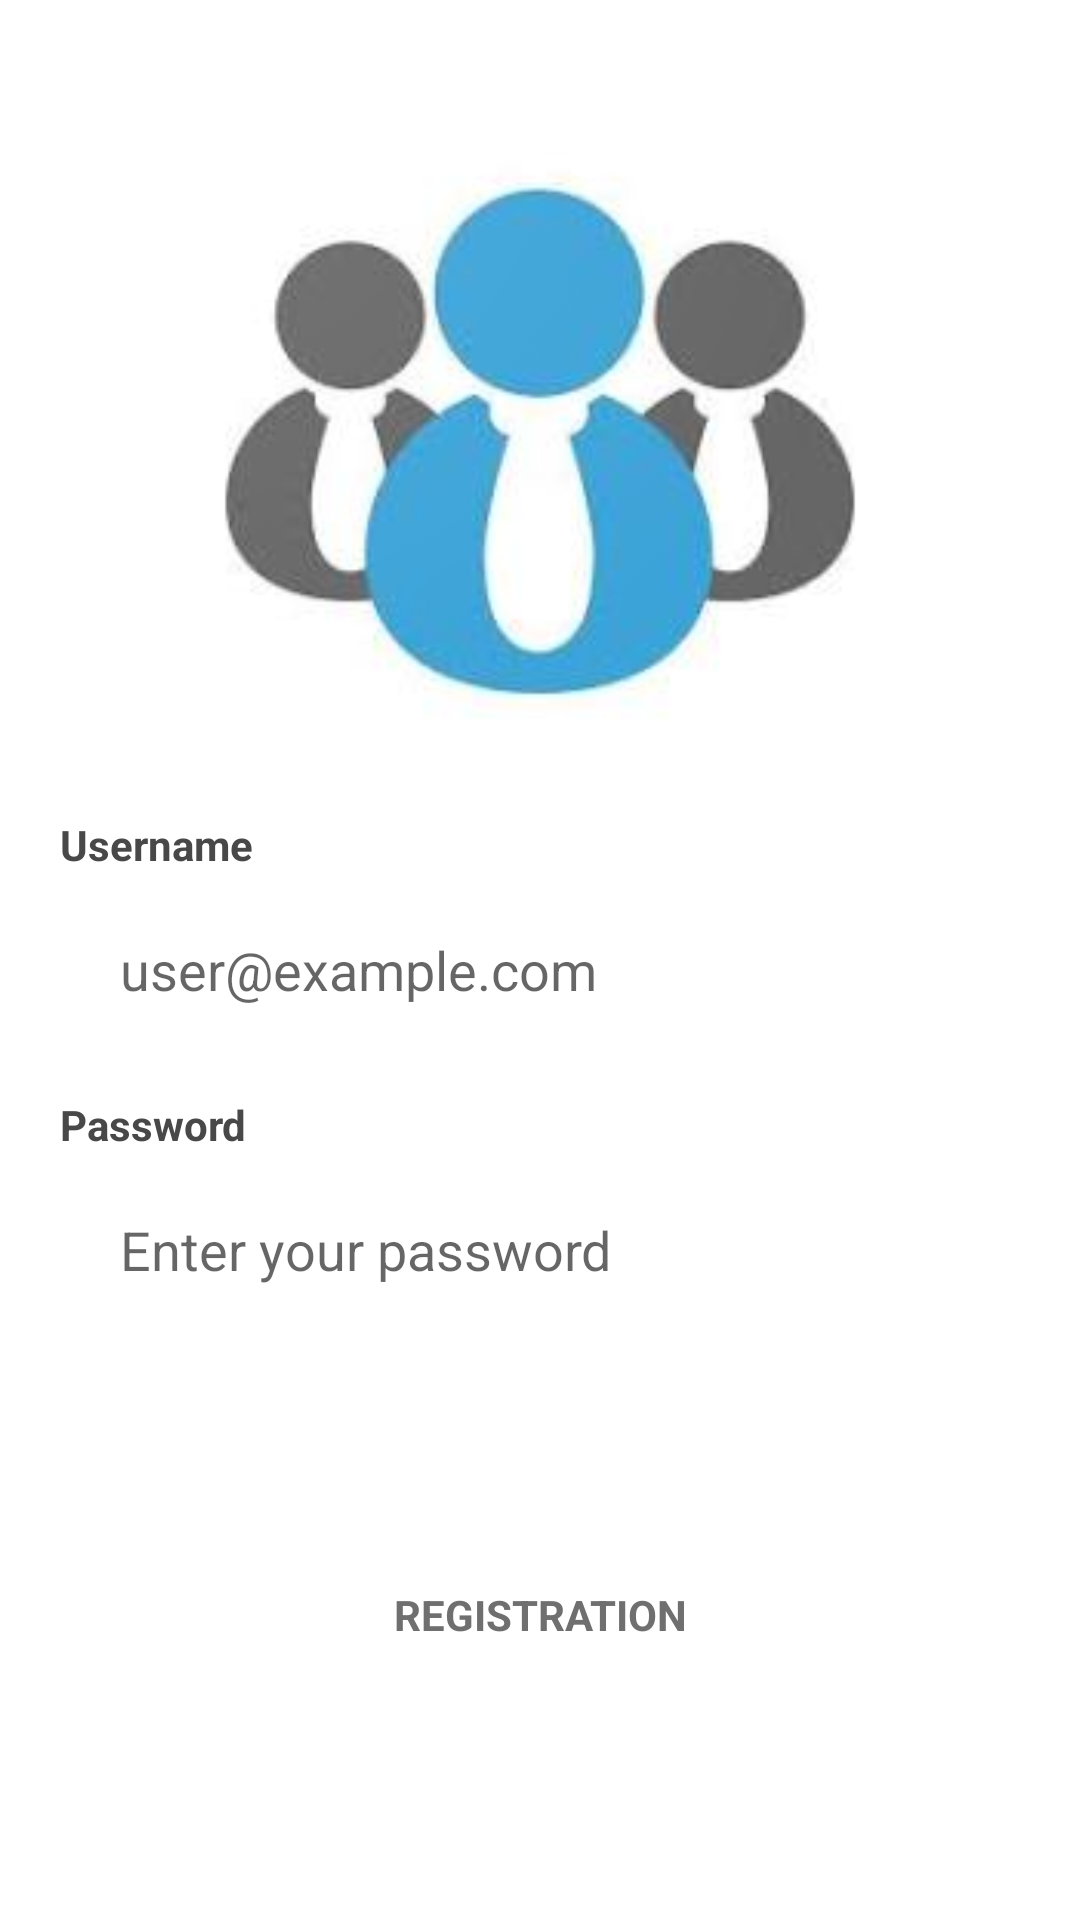

Reconstruct the res/layout file that produces this screen, plus the resources it refers to.
<!-- AndroidManifest.xml: activity theme FullScreenTheme -->
<!-- res/layout/activity_login.xml -->
<?xml version="1.0" encoding="utf-8"?>
<RelativeLayout xmlns:android="http://schemas.android.com/apk/res/android"
    xmlns:tools="http://schemas.android.com/tools"
    android:layout_width="match_parent"
    android:background="@color/background"
    android:layout_height="match_parent">

    <LinearLayout
        android:layout_width="match_parent"
        android:layout_height="wrap_content"
        android:layout_centerVertical="true"
        android:orientation="vertical">

        <ImageView
            android:layout_width="match_parent"
            android:layout_height="230dp"
            android:layout_gravity="center_horizontal"
            android:layout_marginStart="20dp"
            android:layout_marginEnd="20dp"
            android:src="@drawable/ic_logo" />

        <TextView
            android:layout_width="wrap_content"
            android:layout_height="wrap_content"
            android:layout_marginStart="20dp"
            android:layout_marginTop="10dp"
            android:layout_marginBottom="0dp"
            android:background="@null"
            android:text="@string/str_username"
            android:textColor="@color/black_light"
            android:textStyle="bold" />

        <FrameLayout
            android:layout_width="match_parent"
            android:layout_height="wrap_content"
            android:layout_marginStart="20dp"
            android:layout_marginTop="10dp"
            android:layout_marginEnd="20dp"
            android:background="@drawable/border_background"
            android:paddingTop="5dp"
            android:paddingBottom="5dp">

            <EditText
                android:id="@+id/email"
                android:layout_width="match_parent"
                android:layout_height="wrap_content"
                android:background="@null"
                android:hint="@string/str_username_hint"
                android:inputType="textEmailAddress"
                android:paddingStart="20dp"
                android:paddingTop="5dp"
                android:paddingEnd="20dp"
                android:paddingBottom="5dp" />
        </FrameLayout>

        <TextView
            android:layout_width="wrap_content"
            android:layout_height="wrap_content"
            android:layout_marginStart="20dp"
            android:layout_marginTop="20dp"
            android:layout_marginBottom="0dp"
            android:background="@null"
            android:text="@string/str_password"
            android:textColor="@color/black_light"
            android:textStyle="bold" />

        <FrameLayout
            android:layout_width="match_parent"
            android:layout_height="wrap_content"
            android:layout_marginStart="20dp"
            android:layout_marginTop="10dp"
            android:layout_marginEnd="20dp"
            android:background="@drawable/border_background"
            android:paddingTop="5dp"
            android:paddingBottom="5dp">

            <EditText
                android:id="@+id/password"
                android:layout_width="match_parent"
                android:layout_height="wrap_content"
                android:background="@null"
                android:hint="@string/str_password_hint"
                android:inputType="textPassword"
                android:paddingStart="20dp"
                android:paddingTop="5dp"
                android:paddingEnd="20dp"
                android:paddingBottom="5dp" />
        </FrameLayout>

        <CheckBox
            android:id="@+id/remember_me" android:visibility="gone"
            android:layout_width="wrap_content"
            android:layout_height="wrap_content"
            android:layout_marginStart="20dp"
            android:layout_marginTop="15dp"
            android:layout_marginEnd="20dp"
            android:text="Remember Me" />

        <TextView
            android:id="@+id/login"
            style="@style/CustomButtonAccent"
            android:layout_width="match_parent"
            android:layout_height="wrap_content"
            android:layout_marginStart="20dp"
            android:layout_marginTop="25dp"
            android:layout_marginEnd="20dp"
            android:text="@string/str_login"
            android:textColor="@color/white"/>

        <TextView
            android:id="@+id/registration"
            style="@style/CustomButtonPrimaryOutline"
            android:layout_width="match_parent"
            android:layout_height="wrap_content"
            android:layout_marginStart="20dp"
            android:layout_marginTop="0dp"
            android:layout_marginEnd="20dp"
            android:text="@string/str_registration"
            android:textColor="@color/colorPrimary"/>

        <TextView
            android:id="@+id/forget_password"
            android:layout_width="wrap_content"
            android:layout_height="wrap_content"
            android:layout_marginStart="30dp"
            android:layout_marginTop="15dp"
            android:text="@string/str_forget_password"
            android:textColor="@color/white"
            android:textStyle="bold" />
    </LinearLayout>
</RelativeLayout>
<!-- resources referenced by this layout -->
<resources>
  <color name="background">#FFFFFF</color>
  <color name="black_light">#484848</color>
  <color name="colorPrimary">#6F6F6F</color>
  <color name="white">#FFFFFFFF</color>
  <!-- drawable ic_logo: png bitmap (drawable, 494966 bytes) -->
  <string name="str_forget_password"><u>Forget Password</u></string>
  <string name="str_login">Login</string>
  <string name="str_password">Password</string>
  <string name="str_password_hint">Enter your password</string>
  <string name="str_registration">Registration</string>
  <string name="str_username">Username</string>
  <string name="str_username_hint" translatable="false">user@example.com</string>
  <style name="CustomButtonAccent" parent="CustomButton">
          <item name="android:background">@drawable/btn_accent_background</item>
      </style>
  <style name="CustomButtonPrimaryOutline" parent="CustomButton">
          <item name="android:background">@drawable/btn_white_background</item>
      </style>
  <style name="FullScreenTheme" parent="AppTheme">
          <item name="colorPrimary">@color/colorPrimary</item>
          <item name="colorPrimaryDark">@color/colorSecondaryVariant</item>
          <item name="colorAccent">@color/colorSecondary</item>
          <item name="windowNoTitle">true</item>
          <item name="windowActionBar">false</item>
          <item name="android:windowFullscreen">true</item>
          <item name="android:windowContentOverlay">@null</item>
  
          <item name="materialCalendarStyle">@style/Widget.MaterialComponents.MaterialCalendar</item>
          <item name="materialCalendarFullscreenTheme">@style/ThemeOverlay.MaterialComponents.MaterialCalendar.Fullscreen</item>
          <item name="materialCalendarTheme">@style/ThemeOverlay.MaterialComponents.MaterialCalendar</item>
      </style>
  <style name="CustomButton">
          <item name="android:layout_width">match_parent</item>
          <item name="android:layout_height">wrap_content</item>
          <item name="android:layout_alignParentBottom">true</item>
          <item name="android:textSize">14sp</item>
          <item name="android:textStyle">bold</item>
          <item name="android:gravity">center</item>
          <item name="android:layout_marginStart">16dp</item>
          <item name="android:layout_marginEnd">16dp</item>
          <item name="android:layout_marginTop">16dp</item>
          <item name="android:layout_marginBottom">16dp</item>
          <item name="android:paddingTop">10dp</item>
          <item name="android:paddingBottom">10dp</item>
          <item name="android:textColor">@color/white</item>
          <item name="textAllCaps">true</item>
      </style>
  <style name="AppTheme" parent="Theme.MaterialComponents.DayNight.DarkActionBar">
          
          <item name="colorPrimary">@color/colorPrimary</item>
          <item name="colorPrimaryVariant">@color/colorPrimaryVariant</item>
          <item name="colorOnPrimary">@color/colorOnPrimary</item>
          
          <item name="colorSecondary">@color/colorSecondary</item>
          <item name="colorSecondaryVariant">@color/colorSecondaryVariant</item>
          <item name="colorOnSecondary">@color/colorOnSecondary</item>
          
          <item name="android:statusBarColor">?attr/colorPrimaryVariant</item>
          
          
          <item name="materialCalendarStyle">@style/Widget.MaterialComponents.MaterialCalendar</item>
          <item name="materialCalendarFullscreenTheme">@style/ThemeOverlay.MaterialComponents.MaterialCalendar.Fullscreen</item>
          <item name="materialCalendarTheme">@style/ThemeOverlay.MaterialComponents.MaterialCalendar</item>
      </style>
  <color name="colorSecondaryVariant">#398DB8</color>
  <color name="colorSecondary">#43A7D9</color>
  <color name="colorPrimaryVariant">#4A4A4A</color>
  <color name="colorOnPrimary">#FBFFF8</color>
  <color name="colorOnSecondary">#FBFFF8</color>
</resources>
